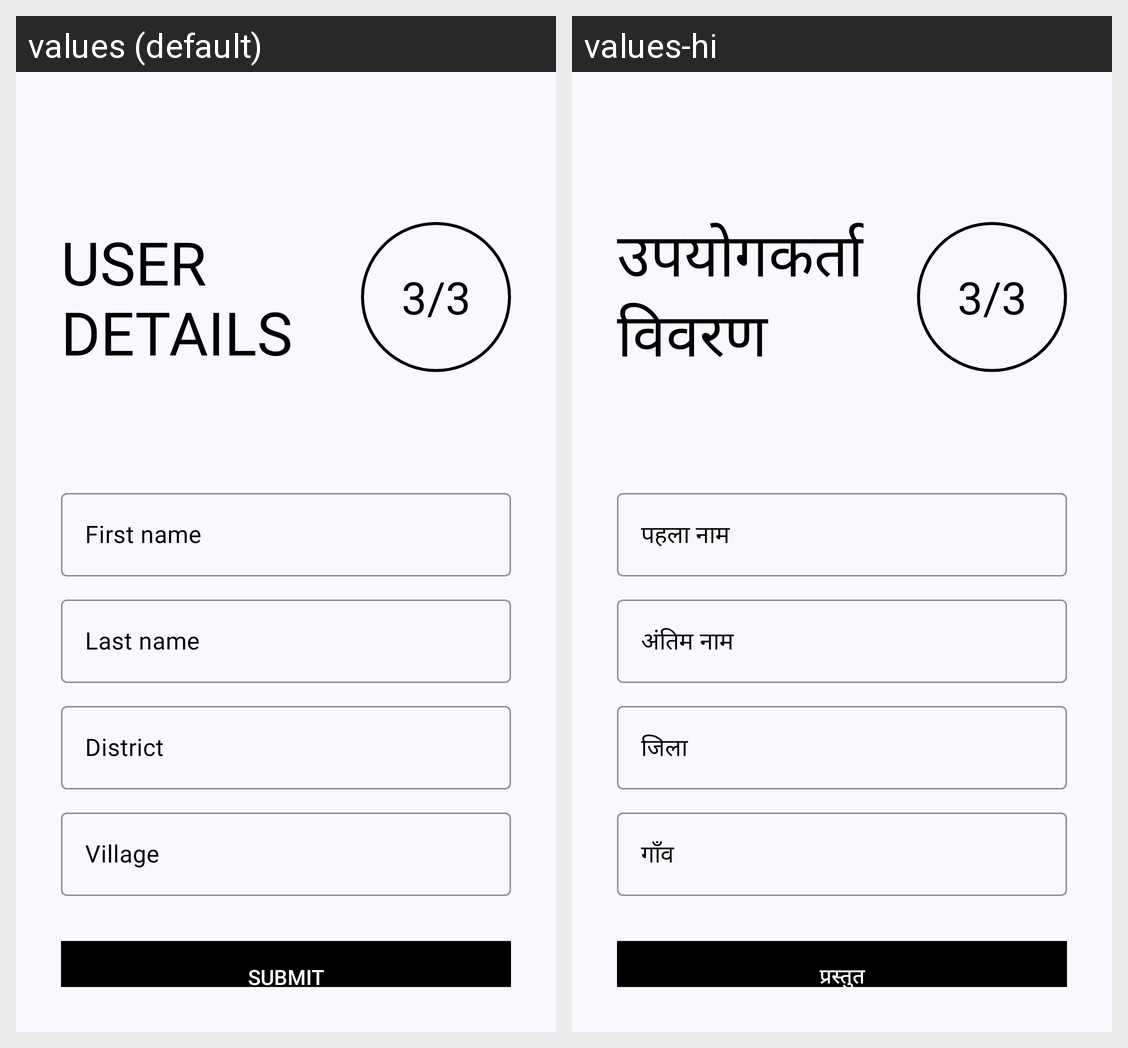

For this localized Android screen grid, give each drawn string resource with its value in every locale shown.
Android screen res/layout/activity_user_details.xml rendered under 2 locales, left to right: values (default), values-hi. Device: Nexus 5 (rendered at 1080×1920; each locale shown at half size, 540×960, under a caption strip naming it); theme AppTheme.
Strings drawn on this screen, with the default value and each locale's value (text and hints the layout hard-codes, and strings that could not be matched under every locale, appear in the picture but are not listed):

user_details
  values: User
      Details
  values-hi: उपयोगकर्ता
      विवरण

first_name
  values: First name
  values-hi: पहला नाम

last_name
  values: Last name
  values-hi: अंतिम नाम

district
  values: District
  values-hi: जिला

village
  values: Village
  values-hi: गाँव

submit
  values: Submit
  values-hi: प्रस्तुत
